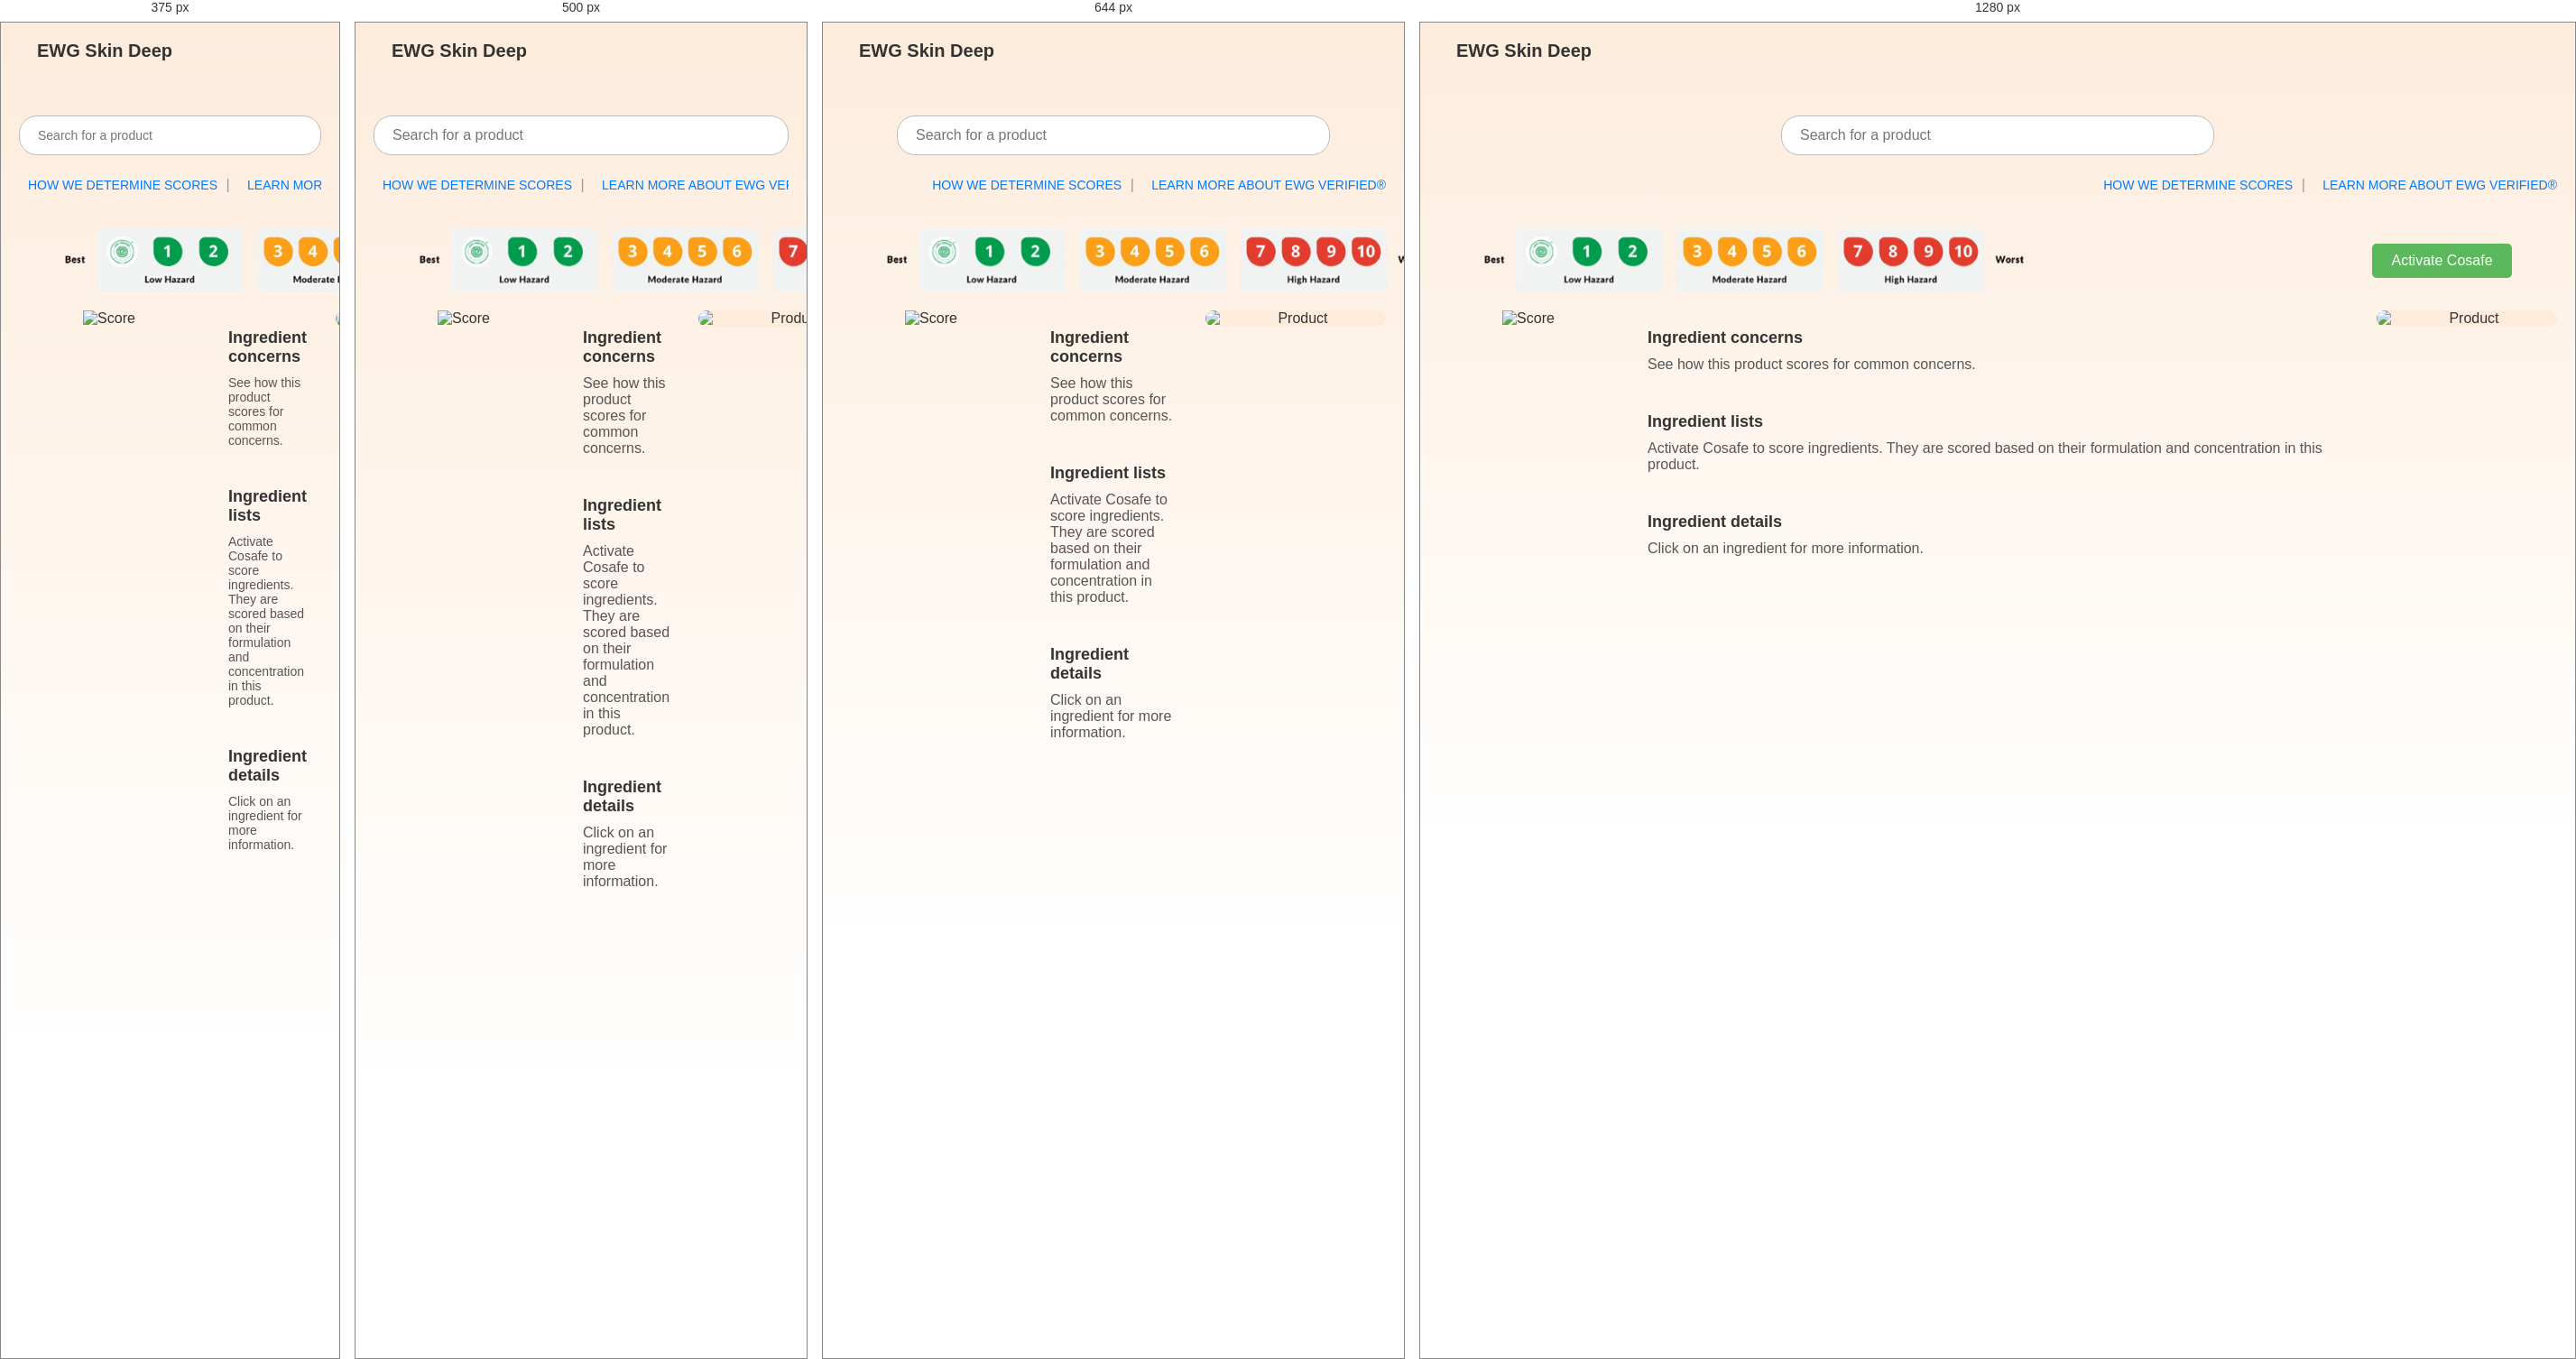
Rendered at 375 px, 500 px, 644 px and 1280 px, left to right.

<!-- file: product-detail.html -->
<!DOCTYPE html>
<html lang="en">
  <head>
    <meta charset="UTF-8" />
    <meta name="viewport" content="width=device-width, initial-scale=1.0" />
    <title>EWG Skin Deep</title>
    <link rel="stylesheet" href="assets/css/style.css" />
    <link href="https://fonts.googleapis.com/css2?family=Inter:wght@300;500;700&display=swap" rel="stylesheet">
  </head>
<body>
  <header class="header">
    <div class="logo">
      <a href="home-page.html" class="logo-link">EWG Skin Deep</a>
    </div>
  </header>  

  <div class="main-content">
    <form action="searching-result.html" method="GET" class="search-container fade-in">
      <input type="text" name="query" placeholder="Search for a product" class="search-bar">
    </form>  

    <div class="hazard-header fade-in delay-1">
      <div class="hazard-title"> </div>
      <div class="hazard-links">
        <a href="how-we-determine-scores.html">HOW WE DETERMINE SCORES</a>
        <span class="divider">|</span>
        <a href="learn-more-ewg-verified.html">LEARN MORE ABOUT EWG VERIFIED®</a>
      </div>
    </div>

    <div class="hazard-container">
      <img src="assets/images/hazard-score-range.png" alt="Hazard Score Range" class="hazard-img fade-in delay-2" />
      <button class="activate-btn fade-in delay-3" id="activateBtn">Activate Cosafe</button>
    </div>      

    <div class="product">
      <div class="score-image">
        <img id="scoreImage" alt="Score">
      </div>
      <div class="info">
        <h1 id="productName"></h1>

        <section class="concerns">
          <h2>Ingredient concerns</h2>
          <p>See how this product scores for common concerns.</p>
          <div id="concernsList" class="concerns-table"></div>
        </section>

        <section class="ingredients">
          <h2>Ingredient lists</h2>
          <p>Activate Cosafe to score ingredients. They are scored based on their formulation and concentration in this product.</p>
          <p id="ingredientLine" class="ingredient-line"></p>
        </section>

        <section class="ingredients">
          <h2>Ingredient details</h2>
          <p>Click on an ingredient for more information.</p>
          <div id="ingredientList"></div>
        </section>
      </div>

      <div class="image">
        <img id="productImage" alt="Product">
      </div>
    </div>

    <script src="script.js"></script>


    





  <div class="background-image"></div>

  <script>
    const urlParams = new URLSearchParams(window.location.search);
    const query = urlParams.get('query');
    if (query) {
      document.querySelector('.search-bar').value = query;
    }
  </script>

  <script>
    const button = document.getElementById("activateBtn");
    window.isCosafeActive = localStorage.getItem("isCosafeActive") === "true"
    button.textContent = window.isCosafeActive ? "Deactivate Cosafe" : "Activate Cosafe";

    button.addEventListener("click", function () {
      window.isCosafeActive = !window.isCosafeActive;
      localStorage.setItem("isCosafeActive", window.isCosafeActive);
      this.textContent = window.isCosafeActive ? "Deactivate Cosafe" : "Activate Cosafe";
    });
  </script>

  <script>
    const data = {
      name: "Fright Night Fantasy Face & Body Crayon, Black (2019 formulation)",
      link_image: "https://phorcys-static.ewg.org/cdn-cgi/image/width=560,height=800,quality=60/https://phorcys-static.ewg.org/image/contents/577450/original.",
      product_url: "https://www.ewg.org/skindeep/products/915899-Fright_Night_Fantasy_Face__Body_Crayon_Black_2019_formulation/",
      score: 3,
      ingredient_concerns: {
        "Cancer": "MODERATE",
        "Allergies & Immunotoxicity": "LOW",
        "Developmental and Reproductive Toxicity": "LOW",
        "Use Restrictions": "HIGH"
      },
      ingredients: {
        "ETHYLHEXYL PALMITATE": {
          link: "https://www.ewg.org/skindeep/ingredients/702348-ETHYLHEXYL_PALMITATE/"
        },
        "OZOKERITE": {
          link: "https://www.ewg.org/skindeep/ingredients/704381-OZOKERITE/"
        },
        "SILICA, AMORPHOUS": {
          link: "https://www.ewg.org/skindeep/ingredients/705911-SILICA_AMORPHOUS/"
        },
        "CYCLOPENTASILOXANE": {
          link: "https://www.ewg.org/skindeep/ingredients/701741-CYCLOPENTASILOXANE/"
        },
        "MICROCRYSTALLINE WAX (CERA MICROCRISTALLINA)": {
          link: "https://www.ewg.org/skindeep/ingredients/703957-MICROCRYSTALLINE_WAX_CERA_MICROCRISTALLINA/"
        },
        "BIS-DIGLYCERYL POLYACYLADIPATE-2": {
          link: "https://www.ewg.org/skindeep/ingredients/700758-BISDIGLYCERYL_POLYACYLADIPATE2/"
        },
        "PHENOXYETHANOL": {
          link: "https://www.ewg.org/skindeep/ingredients/704811-PHENOXYETHANOL/"
        },
        "CI 42090 (FD&C Blue No. 1 or D&C Blue No. 4) Aluminum Lake": {
          link: "https://www.ewg.org/skindeep/ingredients/702409-CI_42090_FDC_Blue_No_1_or_DC_Blue_No_4_Aluminum_Lake/"
        },
        "CI 77499": {
          link: "https://www.ewg.org/skindeep/ingredients/706410-CI_77499/"
        },
        "CI 15850 (D&C Red No. 6 or 7)": {
          link: "https://www.ewg.org/skindeep/ingredients/717749-CI_15850_DC_Red_No_6_or_7/"
        },
        "CI 45410 (D&C Red No. 27 or 28)": {
          link: "https://www.ewg.org/skindeep/ingredients/701793-CI_45410_DC_Red_No_27_or_28/"
        },
        "TITANIUM DIOXIDE": {
          link: "https://www.ewg.org/skindeep/ingredients/706561-TITANIUM_DIOXIDE/"
        }
      }
    };

    document.getElementById('productName').textContent = data.name;
    document.getElementById('productImage').src = data.link_image;
    document.getElementById('scoreImage').src = `assets/images/score-${data.score}.png`;

    const concernsDiv = document.getElementById('concernsList');
    Object.entries(data.ingredient_concerns).forEach(([label, level]) => {
      const row = document.createElement('div');
      row.className = 'concern-row';
      row.innerHTML = `
        <div class="concern-level">
          <span class="dot ${level}"></span>
          <span class="level-text">${level}</span>
        </div>
        <div class="concern-label">${label}</div>
      `;
      concernsDiv.appendChild(row);
    });


    const ingredientNames = Object.keys(data.ingredients);
    document.getElementById('ingredientLine').textContent = ingredientNames.join(', ');

    const ingredientsDiv = document.getElementById('ingredientList');
    Object.entries(data.ingredients).forEach(([name, { link }]) => {
      const div = document.createElement('div');
      div.className = 'ingredient';
      div.innerHTML = `
        ${name}
        <span class="toggle-link">+</span>
        <div class="ingredient-link"><a href="${link}" target="_blank" rel="noopener noreferrer">${link}</a></div>
      `;
      div.querySelector('.toggle-link').addEventListener('click', () => {
        div.classList.toggle('open');
      });
      ingredientsDiv.appendChild(div);
    });




  </script>


  
</body>
</html>


/* @media block from assets/css/style.css */
@media (max-width: 520px) {
  .modal-content {
    min-width: 95vw;
    padding: 16px 4vw 18px 4vw;
  }
  .drop-area {
    width: 96vw;
    min-width: 0;
  }
}

/* @media block from assets/css/style.css */
@media (max-width: 768px) {
  .main-content h1 {
    font-size: 28px;
  }

  .stats {
    flex-direction: column;
    gap: 20px;
  }

  .background-image {
    width: 100%;
    height: 40%;
    background-position: center;
    border-top-left-radius: 100px;
  }

  .notification {
    max-width: 90%;
    left: 5%;
    right: 5%;
    bottom: 10px;
  }
}

/* @media block from assets/css/style.css */
@media (max-width: 480px) {
  .main-content h1 {
    font-size: 24px;
  }

  .main-content p {
    font-size: 14px;
  }

  .search-bar {
    font-size: 14px;
  }

  .stats div {
    font-size: 14px;
  }
}